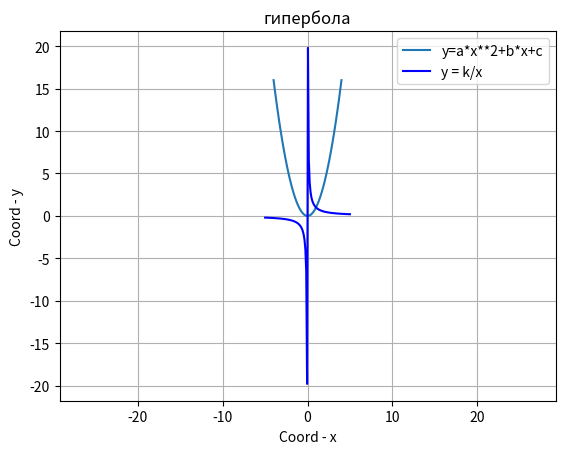

This figure's Python source:
import matplotlib.pyplot as plt
import numpy as np

def parabola (a,b,c,X,X1,N):
    """функция пытается строить параболу,
       подайте a, b и c, так же пределы и 
       кол-во точек"""
    
    x=np.linspace(X,X1,N)
    
    y=a*x**2+b*x+c
    
    plt.plot(x,y,label='y=a*x**2+b*x+c')
    plt.xlabel('coord - x')
    plt.ylabel('coord - y')
    plt.axis('equal')
    plt.title('парабола')
    plt.legend()
    
    plt.show()
    
parabola(1,0,0,-4,4,100)

def hyperbola(k, X, X1, N):
    """Функция умела строить гиперболу,
       нужно подать k, снова пределы и
       кол-во точек"""
    
    x = np.linspace(X,X1,N)
    
    y = k/x
    plt.plot(x,y,color='b', label='y = k/x')

    
    plt.title('Giperbola')
    plt.xlabel('Coord - x')
    plt.ylabel('Coord - y')
    plt.title('гипербола')
    plt.legend()
    plt.grid() 
    
hyperbola(1,-5,5,100)